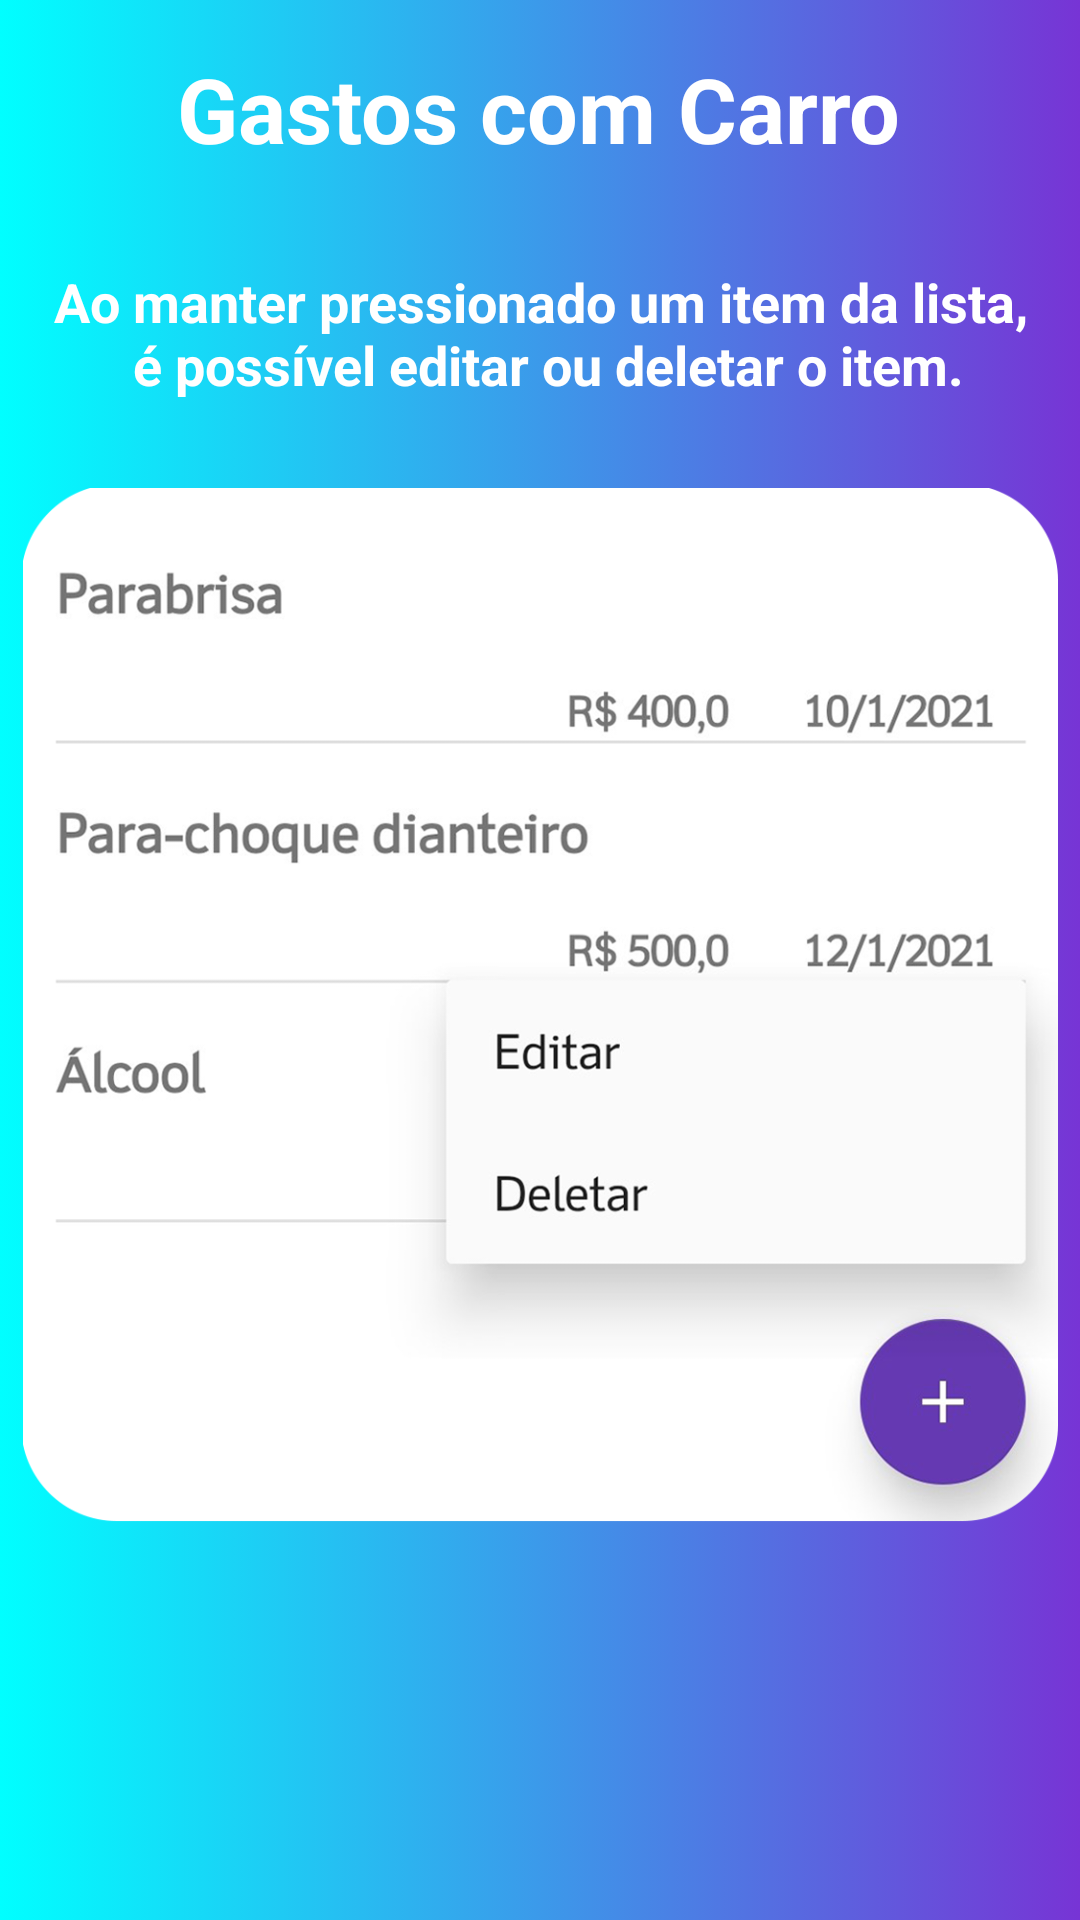

Produce the Android XML layout that renders to this screen, including the resource entries it uses.
<!-- AndroidManifest.xml: application theme Theme.PossanteÁlcoolOuGasolina -->
<!-- res/layout/tutorial_gastos_com_carro_menu.xml -->
<?xml version="1.0" encoding="utf-8"?>
<androidx.constraintlayout.widget.ConstraintLayout xmlns:android="http://schemas.android.com/apk/res/android"
    xmlns:app="http://schemas.android.com/apk/res-auto"
    xmlns:tools="http://schemas.android.com/tools"
    android:layout_width="match_parent"
    android:layout_height="match_parent"
    android:background="@drawable/degrade_back"
    android:orientation="vertical">

    <TextView
        android:id="@+id/textTutoConsumoPorLitro2"
        android:layout_width="wrap_content"
        android:layout_height="wrap_content"
        android:layout_marginTop="16dp"
        android:text="@string/tutorial_gastos_com_carro"
        android:textColor="@color/white"
        android:textSize="30sp"
        android:textStyle="bold"
        app:layout_constraintEnd_toEndOf="parent"
        app:layout_constraintHorizontal_bias="0.496"
        app:layout_constraintStart_toStartOf="parent"
        app:layout_constraintTop_toTopOf="parent" />

    <TextView
        android:id="@+id/textTutoGasto"
        android:layout_width="370dp"
        android:layout_height="0dp"
        android:layout_marginStart="10dp"
        android:layout_marginLeft="10dp"
        android:layout_marginTop="32dp"
        android:layout_marginEnd="10dp"
        android:layout_marginRight="10dp"
        android:gravity="center"
        android:text="@string/textGastosMenu1"
        android:textColor="@color/white"
        android:textSize="18sp"
        android:textStyle="bold"
        app:layout_constraintEnd_toEndOf="parent"
        app:layout_constraintStart_toStartOf="parent"
        app:layout_constraintTop_toBottomOf="@+id/textTutoConsumoPorLitro2" />

    <ImageView
        android:id="@+id/imageTutoGastosComCarro"
        android:layout_width="345dp"
        android:layout_height="355dp"
        android:layout_marginStart="16dp"
        android:layout_marginLeft="16dp"
        android:layout_marginTop="24dp"
        android:layout_marginEnd="16dp"
        android:layout_marginRight="16dp"
        android:contentDescription="@string/descImg"
        app:layout_constraintEnd_toEndOf="parent"
        app:layout_constraintStart_toStartOf="parent"
        app:layout_constraintTop_toBottomOf="@+id/textTutoGasto"
        app:srcCompat="@drawable/tuto_gastos_com_carro_menu" />

</androidx.constraintlayout.widget.ConstraintLayout>
<!-- resources referenced by this layout -->
<resources>
  <color name="white">#FFFFFFFF</color>
  <!-- drawable degrade_back (drawable-v24) -->
  <?xml version="1.0" encoding="utf-8"?>
  <selector xmlns:android="http://schemas.android.com/apk/res/android"
      >
      <item >
          <shape>
              <gradient
                  android:angle="180"
                  android:startColor="#7734D5"
  
                  android:endColor="#00FFFF"
                  android:type="linear">
  
              </gradient>
  
          </shape>
      </item>
  
  </selector>
  <!-- drawable tuto_gastos_com_carro_menu: png bitmap (drawable-v24, 145531 bytes) -->
  <string name="descImg">Ilustração</string>
  <string name="textGastosMenu1">
          Ao manter pressionado um item da lista,\n é possível editar ou deletar o item.</string>
  <string name="tutorial_gastos_com_carro">Gastos com Carro</string>
  <style name="Theme.PossanteÁlcoolOuGasolina" parent="Theme.AppCompat.Light.NoActionBar">
          
          <item name="colorPrimary">@color/purple_500</item>
          <item name="colorPrimaryVariant">?android:attr/colorEdgeEffect</item>
          <item name="colorOnPrimary">@color/white</item>
          
          <item name="colorSecondary">@color/teal_200</item>
          <item name="colorSecondaryVariant">@color/teal_700</item>
          <item name="colorOnSecondary">@color/black</item>
          
          <item name="android:statusBarColor" tools:targetApi="l">?attr/colorPrimaryVariant</item>
          
      </style>
  <color name="purple_500">#7734D5</color>
  <color name="teal_200">#FF03DAC5</color>
  <color name="teal_700">#FF018786</color>
  <color name="black">#FF000000</color>
</resources>
